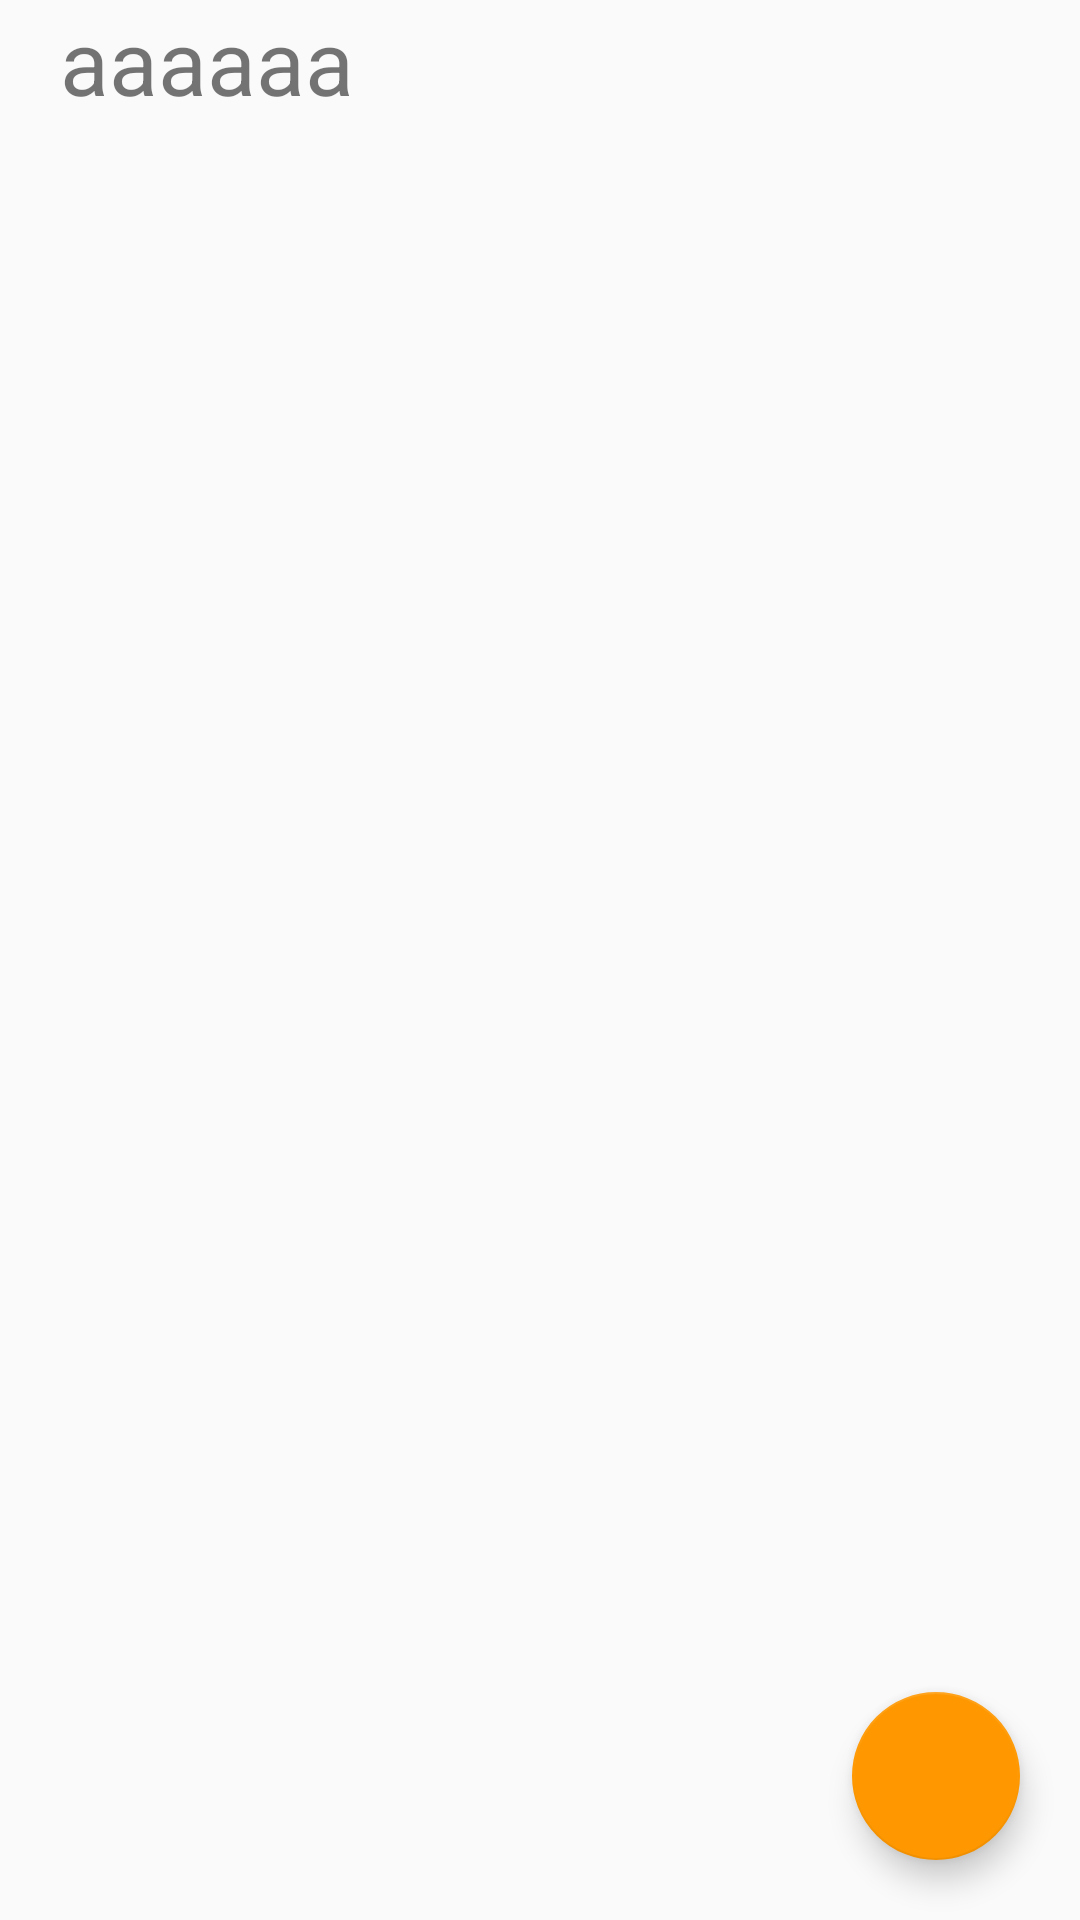

This screen was rendered from an Android layout file. Write that file and the resources it references.
<!-- AndroidManifest.xml: application theme AppTheme -->
<!-- res/layout/activity_home.xml -->
<?xml version="1.0" encoding="utf-8"?>
<androidx.constraintlayout.widget.ConstraintLayout xmlns:android="http://schemas.android.com/apk/res/android"
    xmlns:app="http://schemas.android.com/apk/res-auto"
    xmlns:tools="http://schemas.android.com/tools"
    android:layout_width="match_parent"
    android:layout_height="match_parent"
    tools:context=".Home">

    <TextView
        android:id="@+id/username"
        android:layout_width="match_parent"
        android:layout_height="wrap_content"
        android:layout_marginHorizontal="20dp"
        android:text="aaaaaa"
        android:textSize="30sp"
        app:layout_constraintEnd_toEndOf="parent"
        app:layout_constraintHorizontal_bias="0.0"
        app:layout_constraintStart_toStartOf="parent"
        app:layout_constraintTop_toTopOf="parent" />

    <com.google.android.material.floatingactionbutton.FloatingActionButton
        android:id="@+id/floatingActionButton2"
        android:layout_width="wrap_content"
        android:layout_height="wrap_content"
        android:clickable="true"
        app:layout_constraintBottom_toBottomOf="parent"
        app:layout_constraintEnd_toEndOf="parent"
        android:layout_marginEnd="20dp"
        android:layout_marginBottom="20dp"
        app:srcCompat="@drawable/ic_add_black_24dp" />

    <ListView
        android:id="@+id/postList"
        android:layout_width="match_parent"
        android:layout_height="wrap_content"
        android:layout_marginTop="10dp"
        app:layout_constraintBottom_toBottomOf="parent"
        app:layout_constraintEnd_toEndOf="parent"
        app:layout_constraintStart_toStartOf="parent"
        app:layout_constraintTop_toBottomOf="@+id/username" />
</androidx.constraintlayout.widget.ConstraintLayout>
<!-- resources referenced by this layout -->
<resources>
  <style name="AppTheme" parent="Theme.AppCompat.Light.NoActionBar">
          
          <item name="colorPrimary">@color/colorPrimary</item>
          <item name="colorPrimaryDark">@color/colorPrimaryDark</item>
          <item name="colorAccent">@color/colorAccent</item>
      </style>
  <color name="colorPrimary">#2196F3</color>
  <color name="colorPrimaryDark">#CCCCCC</color>
  <color name="colorAccent">#FF9800</color>
</resources>
